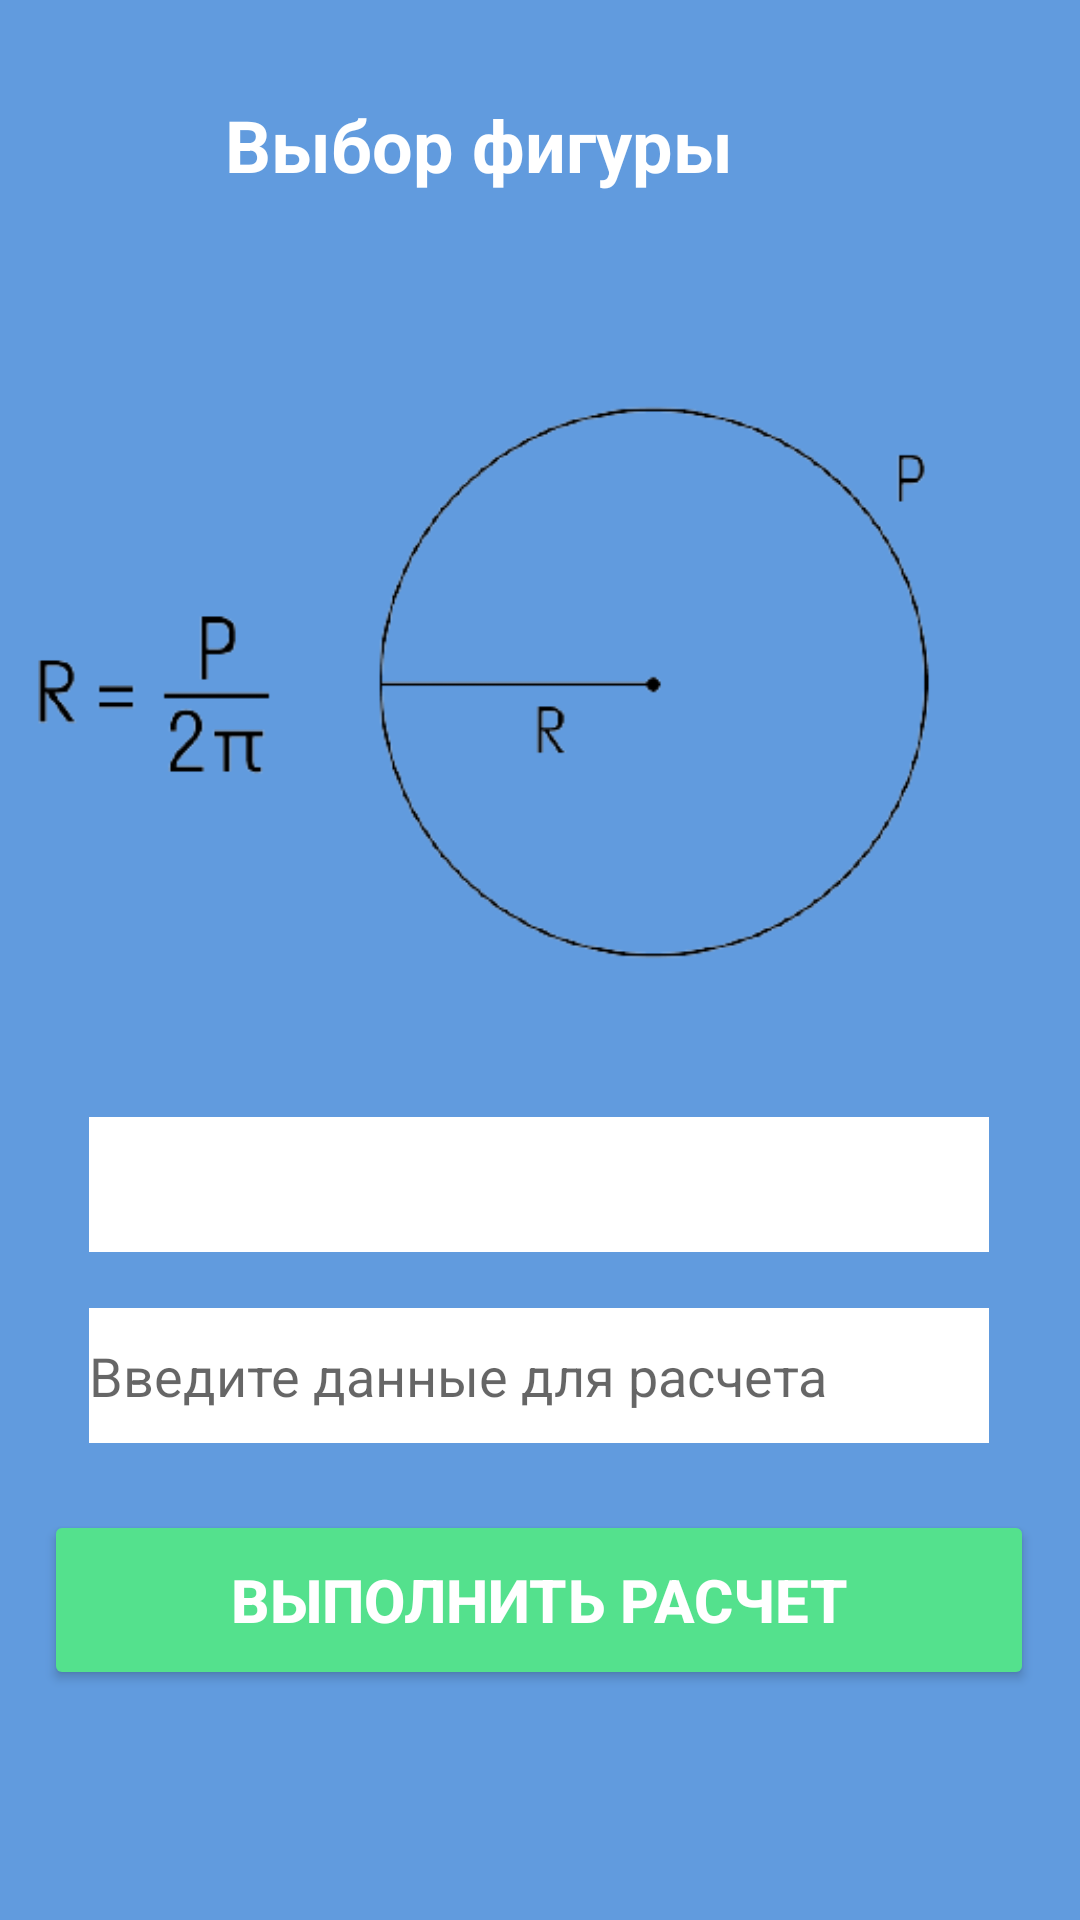

Produce the Android XML layout that renders to this screen, including the resource entries it uses.
<!-- AndroidManifest.xml: application theme Theme.Gorin_var4_1 -->
<!-- res/layout/activity_second.xml -->
<?xml version="1.0" encoding="utf-8"?>
<androidx.constraintlayout.widget.ConstraintLayout xmlns:android="http://schemas.android.com/apk/res/android"
    xmlns:app="http://schemas.android.com/apk/res-auto"
    xmlns:tools="http://schemas.android.com/tools"
    android:layout_width="match_parent"
    android:layout_height="match_parent"
    tools:context=".second"
    android:background="@color/blue">

    <androidx.appcompat.widget.AppCompatButton
        android:id="@+id/appCompatButton"
        android:layout_width="330dp"
        android:layout_height="60dp"
        android:backgroundTint="@color/green"
        android:text="@string/rachet"
        android:textColor="@color/white"
        android:textSize="20dp"
        android:onClick="apply"
        android:textStyle="bold"
        app:layout_constraintBottom_toBottomOf="parent"
        app:layout_constraintEnd_toEndOf="parent"
        app:layout_constraintHorizontal_bias="0.493"
        app:layout_constraintStart_toStartOf="parent"
        app:layout_constraintTop_toTopOf="parent"
        app:layout_constraintVertical_bias="0.868"
        ></androidx.appcompat.widget.AppCompatButton>

    <TextView
        android:layout_width="244dp"
        android:layout_height="37dp"
        android:text="@string/select"
        android:textColor="@color/white"
        android:textSize="24dp"
        android:textStyle="bold"
        app:layout_constraintBottom_toBottomOf="parent"
        app:layout_constraintEnd_toEndOf="parent"
        app:layout_constraintHorizontal_bias="0.646"
        app:layout_constraintStart_toStartOf="parent"
        app:layout_constraintTop_toTopOf="parent"
        app:layout_constraintVertical_bias="0.053"></TextView>

    <ImageView
        android:layout_width="460dp"
        android:layout_height="265dp"
        android:id="@+id/imgs"
        android:src="@drawable/circus"
        app:layout_constraintBottom_toBottomOf="parent"
        app:layout_constraintEnd_toEndOf="parent"
        app:layout_constraintHorizontal_bias="0.51"
        app:layout_constraintStart_toStartOf="parent"
        app:layout_constraintTop_toTopOf="parent"
        app:layout_constraintVertical_bias="0.253"></ImageView>

    <Spinner
        android:layout_width="300dp"
        android:layout_height="45dp"
        android:background="@color/white"
        android:id="@+id/spins"

        app:layout_constraintBottom_toBottomOf="parent"
        app:layout_constraintEnd_toEndOf="parent"
        app:layout_constraintHorizontal_bias="0.495"
        app:layout_constraintStart_toStartOf="parent"
        app:layout_constraintTop_toTopOf="parent"
        app:layout_constraintVertical_bias="0.626"
        />

    <EditText

        android:layout_width="300dp"
android:id="@+id/raschet"
        android:layout_height="45dp"
        android:background="@color/white"
        app:layout_constraintBottom_toBottomOf="parent"
        app:layout_constraintEnd_toEndOf="parent"
        app:layout_constraintHorizontal_bias="0.495"
        app:layout_constraintStart_toStartOf="parent"
        android:hint="@string/dannie"
        app:layout_constraintTop_toTopOf="parent"
        app:layout_constraintVertical_bias="0.733"></EditText
>

</androidx.constraintlayout.widget.ConstraintLayout>
<!-- resources referenced by this layout -->
<resources>
  <color name="blue">#619BDE</color>
  <color name="green">#54E18D</color>
  <color name="white">#FFFFFFFF</color>
  <!-- drawable circus: png bitmap (drawable, 17330 bytes) -->
  <string name="dannie">Введите данные для расчета</string>
  <string name="rachet">Выполнить расчет</string>
  <string name="select">Выбор фигуры</string>
  <style name="Theme.Gorin_var4_1" parent="Base.Theme.Gorin_var4_1" />
  <style name="Base.Theme.Gorin_var4_1" parent="Theme.AppCompat.DayNight.DarkActionBar">
          
          
      </style>
</resources>
